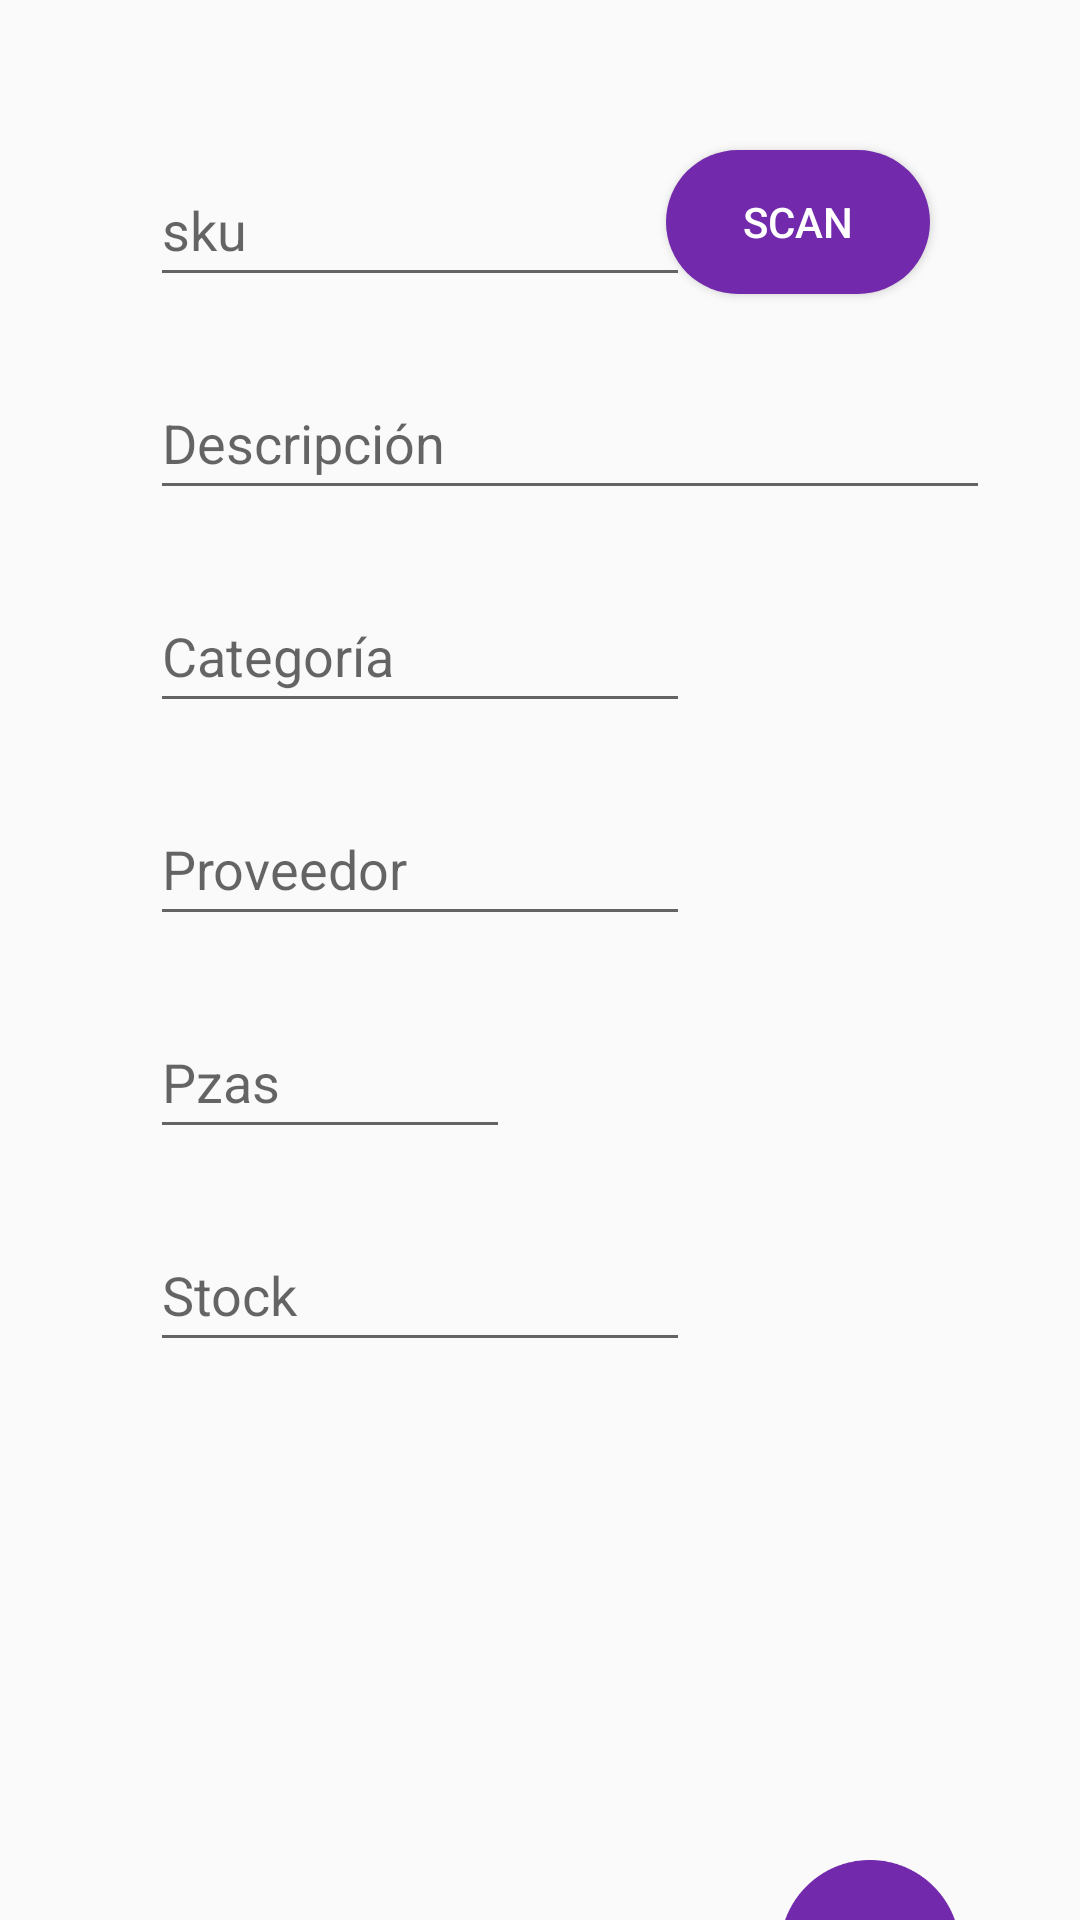

This screen was rendered from an Android layout file. Write that file and the resources it references.
<!-- AndroidManifest.xml: application theme Theme.StockMaster -->
<!-- res/layout/activity_existencias.xml -->
<?xml version="1.0" encoding="utf-8"?>
    <androidx.constraintlayout.widget.ConstraintLayout
    android:id="@+id/root_layout"
    xmlns:android="http://schemas.android.com/apk/res/android"
    xmlns:app="http://schemas.android.com/apk/res-auto"
    xmlns:tools="http://schemas.android.com/tools"
    android:layout_width="match_parent"
    android:layout_height="match_parent"
    tools:context=".Existencias">

    <EditText
        android:id="@+id/sku"
        android:layout_width="180dp"
        android:layout_height="48dp"
        android:layout_marginStart="50dp"
        android:layout_marginTop="51dp"
        android:hint="@string/sku"
        android:inputType="text"
        app:layout_constraintStart_toStartOf="parent"
        app:layout_constraintTop_toTopOf="parent"/>

    <EditText
        android:id="@+id/descripcion"
        android:layout_width="280dp"
        android:layout_height="48dp"
        android:layout_marginStart="50dp"
        android:layout_marginTop="122dp"
        android:hint="@string/descripcion"
        android:inputType="text"
        app:layout_constraintStart_toStartOf="parent"
        app:layout_constraintTop_toTopOf="parent"
        tools:ignore="TextContrastCheck" />

    <EditText
        android:id="@+id/categoria"
        android:layout_width="180dp"
        android:layout_height="48dp"
        android:layout_marginStart="50dp"
        android:layout_marginTop="193dp"
        android:hint="@string/categoria"
        android:inputType="text"
        app:layout_constraintStart_toStartOf="parent"
        app:layout_constraintTop_toTopOf="parent"
        tools:ignore="TextContrastCheck" />

    <EditText
        android:id="@+id/proveedor"
        android:layout_width="180dp"
        android:layout_height="48dp"
        android:layout_marginStart="50dp"
        android:layout_marginTop="264dp"
        android:hint="@string/proveedor"
        android:inputType="text"
        app:layout_constraintStart_toStartOf="parent"
        app:layout_constraintTop_toTopOf="parent"
        tools:ignore="TextContrastCheck" />

    <EditText
        android:id="@+id/pzas"
        android:layout_width="120dp"
        android:layout_height="48dp"
        android:layout_marginStart="50dp"
        android:layout_marginTop="335dp"
        android:hint="@string/pzas"
        android:inputType="text"
        app:layout_constraintStart_toStartOf="parent"
        app:layout_constraintTop_toTopOf="parent"
        tools:ignore="TextContrastCheck" />

    <EditText
        android:id="@+id/stock"
        android:layout_width="180dp"
        android:layout_height="48dp"
        android:layout_marginStart="50dp"
        android:layout_marginTop="406dp"
        android:hint="@string/stock"
        android:inputType="text"
        app:layout_constraintStart_toStartOf="parent"
        app:layout_constraintTop_toTopOf="parent"/>

    <Button
        android:id="@+id/scan"
        android:layout_width="wrap_content"
        android:layout_height="wrap_content"
        android:text="@string/scan"
        android:layout_marginTop="50dp"
        android:layout_marginEnd="50dp"
        app:layout_constraintEnd_toEndOf="parent"
        app:layout_constraintTop_toTopOf="parent"
        android:background="@drawable/boton_redondo"
        android:textColor="@color/white"/>

    <ImageButton
        android:id="@+id/btnmenu"
        android:layout_width="60dp"
        android:layout_height="60dp"
        android:layout_marginTop="620dp"
        android:layout_marginEnd="40dp"
        android:background="@drawable/img"
        android:contentDescription="@string/iconMenu"
        app:layout_constraintEnd_toEndOf="parent"
        app:layout_constraintTop_toTopOf="parent">

    </ImageButton>
    <FrameLayout
        android:id="@+id/myFrameLayoutMenu"
        android:layout_width="230dp"
        android:layout_height="300dp"
        android:background="@drawable/menu_redondo"
        app:layout_constraintTop_toTopOf="parent"
        app:layout_constraintEnd_toEndOf="parent"
        android:layout_marginTop="400dp"
        android:layout_marginEnd="30dp"
        android:visibility="invisible">

        <Button
            android:id="@+id/nuevo"
            android:layout_width="match_parent"
            android:layout_height="wrap_content"
            android:layout_marginTop="0dp"
            android:background="@drawable/boton_redondo"
            android:text="@string/nuevo"
            android:textColor="@color/white">
        </Button>
        <Button
            android:id="@+id/ingreso"
            android:layout_width="match_parent"
            android:layout_height="wrap_content"
            android:layout_marginTop="49dp"
            android:background="@drawable/boton_redondo"
            android:text="@string/ingreso"
            android:textColor="@color/white">
        </Button>
        <Button
            android:id="@+id/inventario"
            android:layout_width="match_parent"
            android:layout_height="wrap_content"
            android:layout_marginTop="98dp"
            android:background="@drawable/boton_redondo"
            android:text="@string/inventario"
            android:textColor="@color/white">
        </Button>
        <Button
            android:id="@+id/movimientos"
            android:layout_width="match_parent"
            android:layout_height="wrap_content"
            android:layout_marginTop="147dp"
            android:background="@drawable/boton_redondo"
            android:text="@string/movimientos"
            android:textColor="@color/white">
        </Button>
        <Button
            android:id="@+id/acercade"
            android:layout_width="match_parent"
            android:layout_height="wrap_content"
            android:layout_marginTop="196dp"
            android:background="@drawable/boton_redondo"
            android:text="@string/acercade"
            android:textColor="@color/white">
        </Button>
        <Button
            android:id="@+id/cerrarSesion"
            android:layout_width="match_parent"
            android:layout_height="wrap_content"
            android:layout_marginTop="245dp"
            android:background="@drawable/boton_redondo"
            android:text="@string/cerrarSesion"
            android:textColor="@color/white">
        </Button>
    </FrameLayout>
</androidx.constraintlayout.widget.ConstraintLayout>
<!-- resources referenced by this layout -->
<resources>
  <color name="white">#FFFFFFFF</color>
  <!-- drawable boton_redondo (drawable-v24) -->
  <shape xmlns:android="http://schemas.android.com/apk/res/android"
      android:shape="rectangle">
      <corners android:radius="2000dp" />
      <solid android:color="@color/morado"/>
  </shape>
  <!-- drawable img: png bitmap (drawable, 3650 bytes) -->
  <!-- drawable menu_redondo (drawable-v24) -->
  <shape xmlns:android="http://schemas.android.com/apk/res/android"
      android:shape="rectangle">
      <corners android:radius="20dp" />
      <solid android:color="@color/morado" />
  </shape>
  <string name="acercade">Acerca de</string>
  <string name="categoria">Categoría</string>
  <string name="cerrarSesion">Cerrar Sesión</string>
  <string name="descripcion">Descripción</string>
  <string name="iconMenu">IconoMenu</string>
  <string name="ingreso">Ingreso</string>
  <string name="inventario">Inventario</string>
  <string name="movimientos">Consultar Movimientos</string>
  <string name="nuevo">Nuevo Registro</string>
  <string name="proveedor">Proveedor</string>
  <string name="pzas">Pzas</string>
  <string name="scan">Scan</string>
  <string name="sku">sku</string>
  <string name="stock">Stock</string>
  <style name="Theme.StockMaster" parent="Theme.AppCompat.Light.DarkActionBar">
          
          <item name="colorPrimary">@color/purple_500</item>
          <item name="colorPrimaryDark">@color/purple_700</item>
          <item name="colorAccent">@color/teal_200</item>
          
      </style>
  <color name="morado">#7229AB</color>
  <color name="purple_500">#FF6200EE</color>
  <color name="purple_700">#FF3700B3</color>
  <color name="teal_200">#FF03DAC5</color>
</resources>
